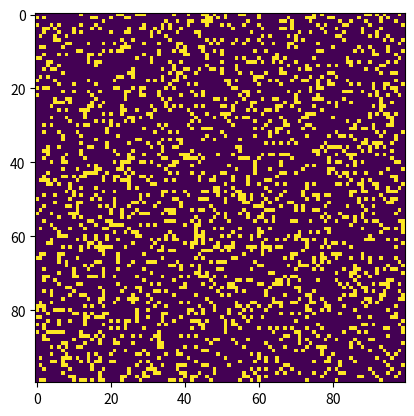

Source code (Python):
# Conway's Game Of Life 
import argparse 
import numpy as np 
import matplotlib.pyplot as plt  
import matplotlib.animation as animation 
  
# τιμές για το πλέγμα 
ON = 255
OFF = 0
vals = [ON, OFF] 
  
def randomGrid(N): 
  
    """επιστρέφει ένα πλέγμα τυχαίων τιμών NxN"""
    return np.random.choice(vals, N*N, p=[0.2, 0.8]).reshape(N, N) 
  
def addGlider(i, j, grid): 
  
    glider = np.array([[0,    0, 255],  
                       [255,  0, 255],  
                       [0,  255, 255]]) 
    grid[i:i+3, j:j+3] = glider 
  
def addGosperGliderGun(i, j, grid): 
  
    gun = np.zeros(11*38).reshape(11, 38) 
  
    gun[5][1] = gun[5][2] = 255
    gun[6][1] = gun[6][2] = 255
  
    gun[3][13] = gun[3][14] = 255
    gun[4][12] = gun[4][16] = 255
    gun[5][11] = gun[5][17] = 255
    gun[6][11] = gun[6][15] = gun[6][17] = gun[6][18] = 255
    gun[7][11] = gun[7][17] = 255
    gun[8][12] = gun[8][16] = 255
    gun[9][13] = gun[9][14] = 255
  
    gun[1][25] = 255
    gun[2][23] = gun[2][25] = 255
    gun[3][21] = gun[3][22] = 255
    gun[4][21] = gun[4][22] = 255
    gun[5][21] = gun[5][22] = 255
    gun[6][23] = gun[6][25] = 255
    gun[7][25] = 255
  
    gun[3][35] = gun[3][36] = 255
    gun[4][35] = gun[4][36] = 255
  
    grid[i:i+11, j:j+38] = gun 
  
def update(frameNum, img, grid, N): 
  

    newGrid = grid.copy() 
    for i in range(N): 
        for j in range(N): 
  
            # υπολογισμος του αθροισματος των γειτονικων κυτταρων  
            # η προσομοίωση θα λαμβάνει χώρα σε μία δακτυλιοειδή επιφάνεια. 
            total = int((grid[i, (j-1)%N] + grid[i, (j+1)%N] + 
                         grid[(i-1)%N, j] + grid[(i+1)%N, j] + 
                         grid[(i-1)%N, (j-1)%N] + grid[(i-1)%N, (j+1)%N] + 
                         grid[(i+1)%N, (j-1)%N] + grid[(i+1)%N, (j+1)%N])/255) 
  
            # Conway's rules 
            if grid[i, j]  == ON: 
                if (total < 2) or (total > 3): 
                    newGrid[i, j] = OFF 
            else: 
                if total == 3: 
                    newGrid[i, j] = ON 
  
    # update data 
    img.set_data(newGrid) 
    grid[:] = newGrid[:] 
    return img, 
  

def main(): 
  

    parser = argparse.ArgumentParser(description="Runs Conway's Game of Life simulation.") 

    parser.add_argument('--grid-size', dest='N', required=False) 
 
    parser.add_argument('--interval', dest='interval', required=False) 

    parser.add_argument('--glider', action='store_true', required=False) 

    parser.add_argument('--gosper', action='store_true', required=False) 

    args = parser.parse_args() 
      
    # το μέγεθος του πλέγματος 
    N = 100
    if args.N and int(args.N) > 8: 
        N = int(args.N) 
          
    # χρόνος ενημέρωσης κινούμενης εικόνας
    updateInterval = 50
    if args.interval: 
        updateInterval = int(args.interval) 
  
    # declare grid 
    grid = np.array([]) 
  
    
    if args.glider: 
        grid = np.zeros(N*N).reshape(N, N) 
        addGlider(1, 1, grid) 
    elif args.gosper: 
        grid = np.zeros(N*N).reshape(N, N) 
        addGosperGliderGun(10, 10, grid) 
  
    else:
        grid = randomGrid(N) 
  
    # animation 
    fig, ax = plt.subplots() 
    img = ax.imshow(grid, interpolation='nearest') 
    ani = animation.FuncAnimation(fig, update, fargs=(img, grid, N, ), 
                                  frames = 10, 
                                  interval=updateInterval, 
                                  save_count=50) 
  
    plt.show() 
  
# call main 
if __name__ == '__main__': 
    main() 
